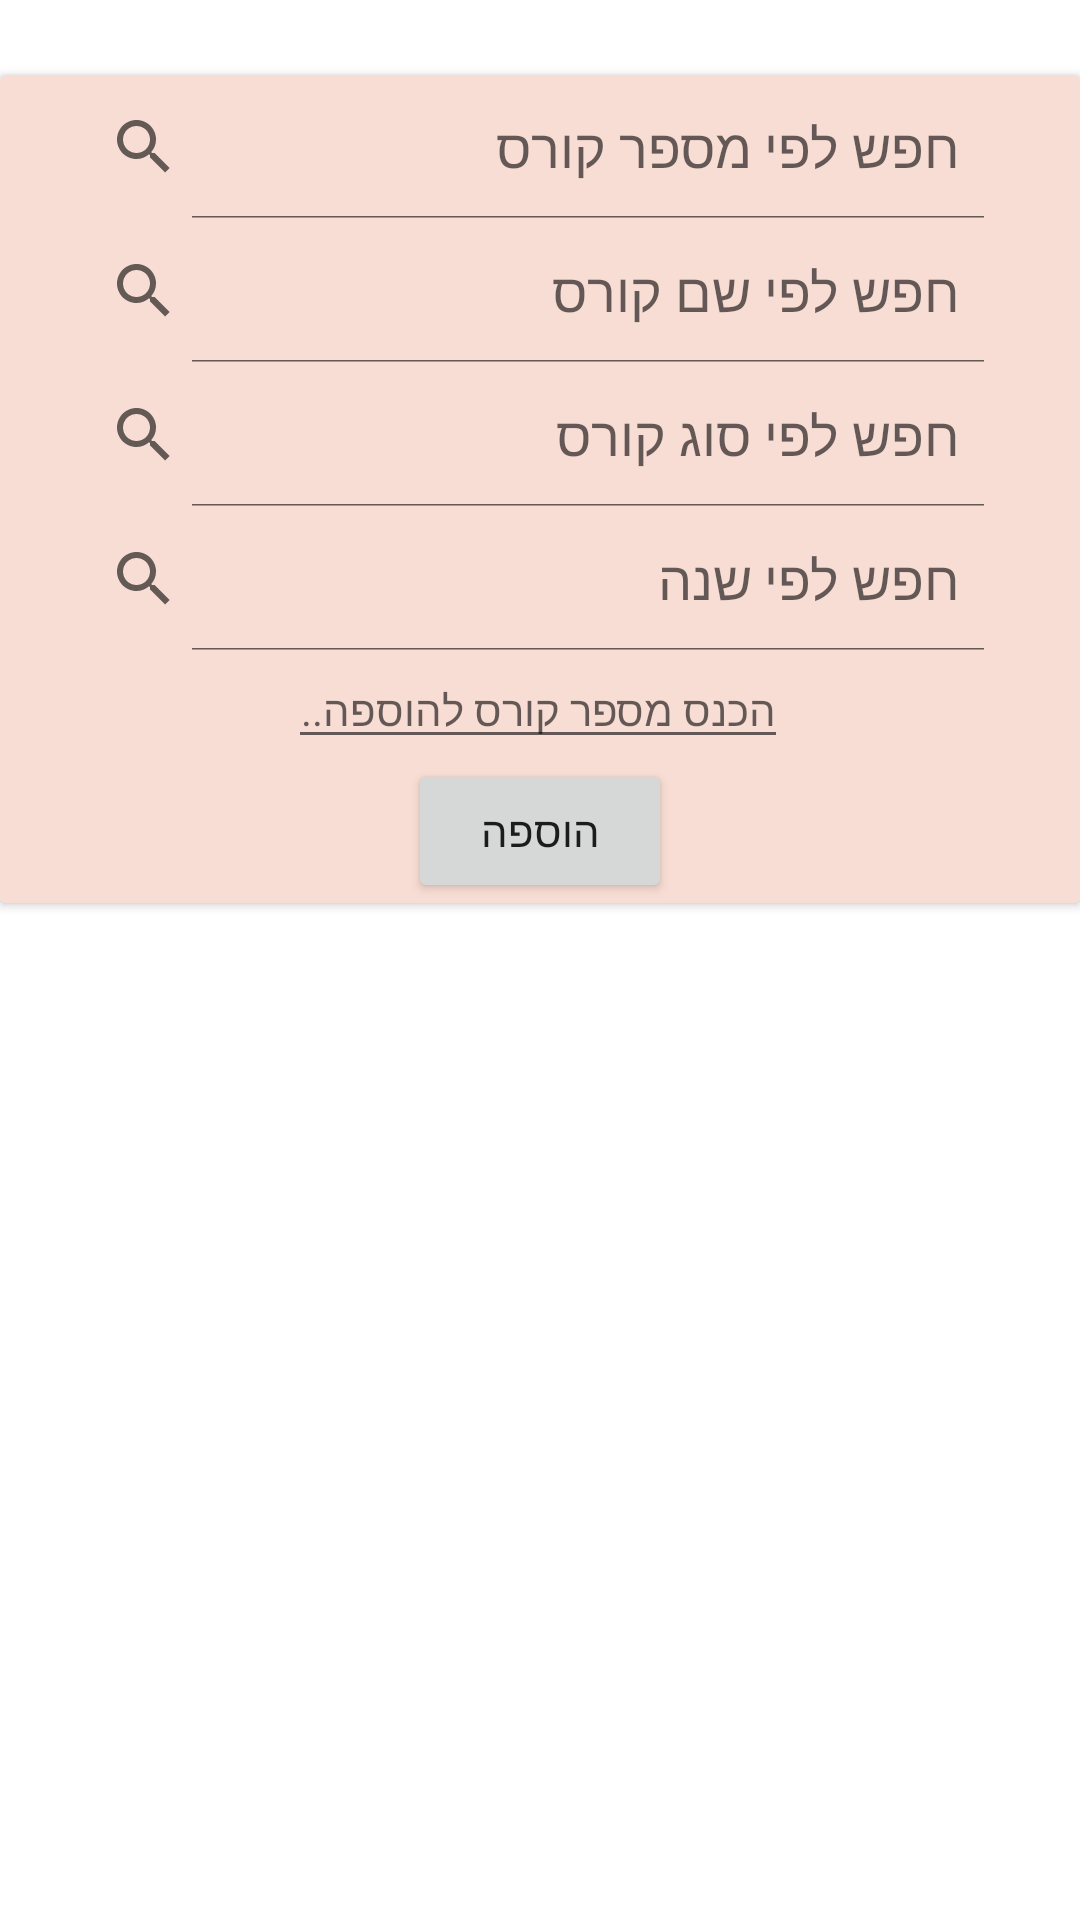

Produce the Android XML layout that renders to this screen, including the resource entries it uses.
<!-- AndroidManifest.xml: application theme Theme.HUJI_Assistant -->
<!-- res/layout/demo.xml -->
<?xml version="1.0" encoding="utf-8"?>
<androidx.constraintlayout.widget.ConstraintLayout
    xmlns:android="http://schemas.android.com/apk/res/android" android:layout_width="match_parent"
    android:layout_height="match_parent"
    xmlns:app="http://schemas.android.com/apk/res-auto"
    android:background="@drawable/backgroundimage">

    <TextView
        android:id="@+id/myCoursesTextView"
        app:layout_constraintTop_toTopOf="parent"
        app:layout_constraintBottom_toTopOf="@id/cardViewTopAddCourse"
        android:layout_width="wrap_content"
        android:layout_height="wrap_content"
        android:textColor="@color/white"
        app:layout_constraintRight_toRightOf="parent"
        app:layout_constraintLeft_toLeftOf="parent"
        android:text="הוספת קורס" />

    <androidx.cardview.widget.CardView
        android:id="@+id/cardViewTopAddCourse"
        android:layout_width="match_parent"
        android:layout_marginTop="25dp"
        app:cardBackgroundColor="@color/lightorange"
        app:layout_constraintTop_toBottomOf="@id/myCoursesTextView"
        android:paddingLeft="16dp"
        android:paddingRight="16dp"
        app:layout_constraintTop_toTopOf="parent"
        android:layout_height="wrap_content">

        <LinearLayout
            android:layout_width="match_parent"
            android:layout_height="wrap_content"
            android:paddingLeft="16dp"
            app:layout_constraintTop_toTopOf="parent"
            android:paddingRight="16dp"
            android:orientation="vertical">

            <ListView
                android:layout_width="match_parent"
                android:layout_height="match_parent"
                android:id="@+id/listViewNumber"
                android:divider="#ad5"
                android:dividerHeight="2dp"
                android:layout_below="@+id/match"/>
            <androidx.appcompat.widget.LinearLayoutCompat
                android:layout_width="match_parent"
                android:layout_height="match_parent"
                android:id="@+id/match"/>

            <SearchView
                android:id="@+id/searchViewNumber"
                android:layout_width="wrap_content"
                android:layout_height="wrap_content"
                android:queryHint="חפש לפי מספר קורס"
                android:iconifiedByDefault="false"
                android:layout_alignParentTop="true"/>

            <ListView
                android:layout_width="match_parent"
                android:layout_height="match_parent"
                android:id="@+id/listViewName"
                android:divider="#ad5"
                android:dividerHeight="2dp"
                android:layout_below="@+id/searchViewName"/>
            <SearchView
                android:id="@+id/searchViewName"
                android:layout_width="wrap_content"
                android:layout_height="wrap_content"
                android:queryHint="חפש לפי שם קורס"
                android:iconifiedByDefault="false"
                android:layout_alignParentTop="true"/>

            <ListView
                android:layout_width="match_parent"
                android:layout_height="match_parent"
                android:id="@+id/listViewType"
                android:divider="#ad5"
                android:dividerHeight="2dp"
                android:layout_below="@+id/searchViewType"/>
            <SearchView
                android:id="@+id/searchViewType"
                android:layout_width="wrap_content"
                android:layout_height="wrap_content"
                android:queryHint="חפש לפי סוג קורס"
                android:iconifiedByDefault="false"
                android:layout_alignParentTop="true"/>

            <ListView
                android:layout_width="match_parent"
                android:layout_height="match_parent"
                android:id="@+id/listViewYear"
                android:divider="#ad5"
                android:dividerHeight="2dp"
                android:layout_below="@+id/searchViewYear"/>
            <SearchView
                android:id="@+id/searchViewYear"
                android:layout_width="wrap_content"
                android:layout_height="wrap_content"
                android:queryHint="חפש לפי שנה"
                android:iconifiedByDefault="false"
                android:layout_alignParentTop="true"/>

            <EditText
                android:id="@+id/insertCourseNumber"
                android:layout_width="wrap_content"
                android:layout_height="wrap_content"
                android:inputType="number"
                android:textSize="14sp"
                android:hint="הכנס מספר קורס להוספה.."
                android:layout_marginLeft="80dp"
                />

            <Button
                android:id="@+id/addCourseToListBtn"
                android:layout_width="wrap_content"
                android:gravity="center"
                android:layout_gravity="center"
                android:layout_height="wrap_content"
                android:text="הוספה" />

        </LinearLayout>
    </androidx.cardview.widget.CardView>

</androidx.constraintlayout.widget.ConstraintLayout>
<!-- resources referenced by this layout -->
<resources>
  <color name="lightorange">#F8DDD4</color>
  <color name="white">#FFFFFFFF</color>
  <style name="Theme.HUJI_Assistant" parent="Theme.MaterialComponents.DayNight.DarkActionBar">
          
          <item name="colorPrimary">@color/purple_500</item>
          <item name="colorPrimaryVariant">@color/purple_700</item>
          <item name="colorOnPrimary">@color/white</item>
          
          <item name="colorSecondary">@color/teal_200</item>
          <item name="colorSecondaryVariant">@color/teal_700</item>
          <item name="colorOnSecondary">@color/black</item>
          
          <item name="android:statusBarColor" tools:targetApi="l">?attr/colorPrimaryVariant</item>
          
      </style>
  <color name="purple_500">#FF6200EE</color>
  <color name="purple_700">#FF3700B3</color>
  <color name="teal_200">#FF03DAC5</color>
  <color name="teal_700">#FF018786</color>
  <color name="black">#FF000000</color>
</resources>
